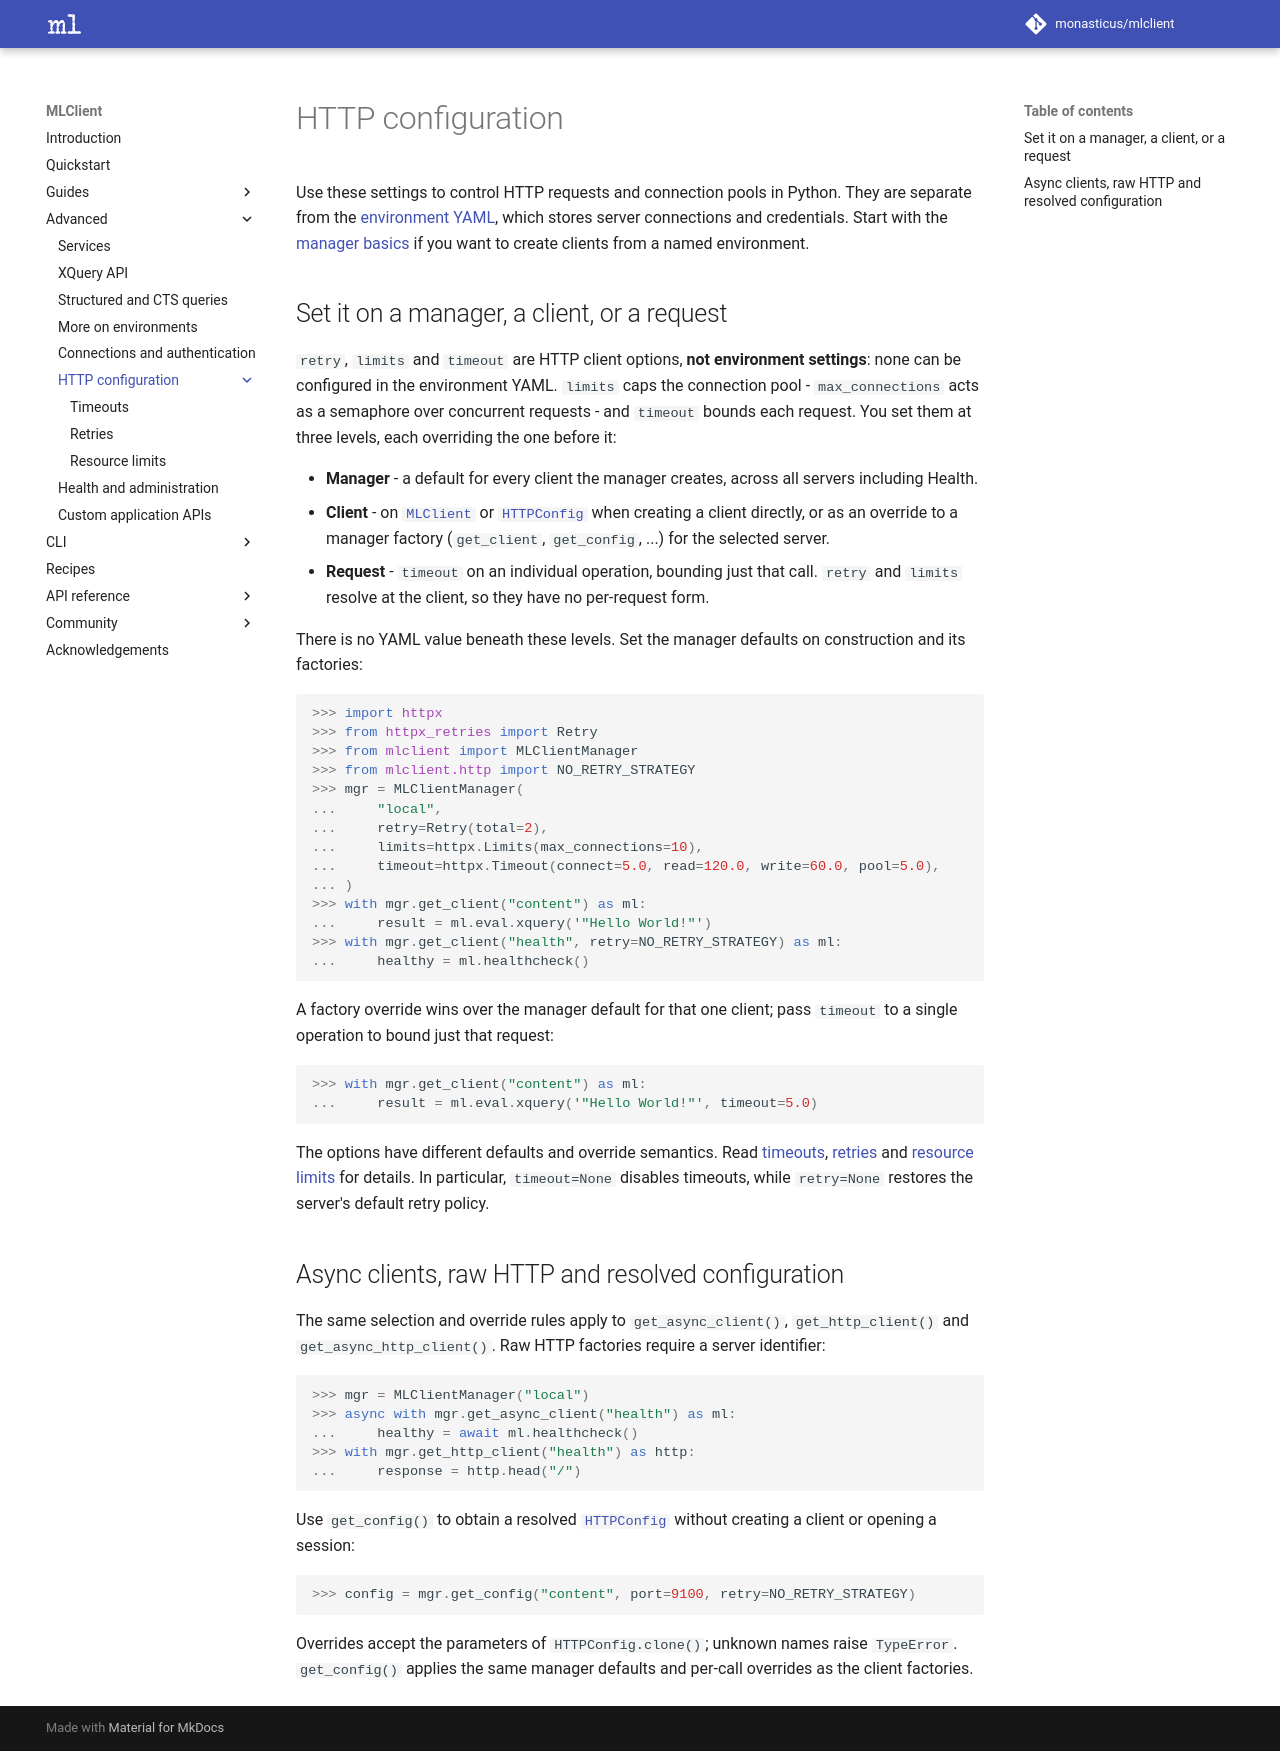

repository: monasticus/mlclient · page: dev/advanced/http/index.html · generator: mkdocs

# HTTP configuration

Use these settings to control HTTP requests and connection pools in Python.
They are separate from the [environment YAML](../../guides/environments.md), which stores server
connections and credentials. Start with the [manager basics](../../guides/environments.md#use-it-from-python)
if you want to create clients from a named environment.

## Set it on a manager, a client, or a request

`retry`, `limits` and `timeout` are HTTP client options, **not environment settings**: none can be configured in the environment YAML. `limits` caps the connection pool - `max_connections` acts as a semaphore over concurrent requests - and `timeout` bounds each request. You set them at three levels, each overriding the one before it:

- **Manager** - a default for every client the manager creates, across all servers including Health.
- **Client** - on [`MLClient`][mlclient.MLClient] or [`HTTPConfig`][mlclient.http.HTTPConfig] when creating a client directly, or as an override to a manager factory (`get_client`, `get_config`, ...) for the selected server.
- **Request** - `timeout` on an individual operation, bounding just that call. `retry` and `limits` resolve at the client, so they have no per-request form.

There is no YAML value beneath these levels. Set the manager defaults on construction and its factories:

```python
>>> import httpx
>>> from httpx_retries import Retry
>>> from mlclient import MLClientManager
>>> from mlclient.http import NO_RETRY_STRATEGY
>>> mgr = MLClientManager(
...     "local",
...     retry=Retry(total=2),
...     limits=httpx.Limits(max_connections=10),
...     timeout=httpx.Timeout(connect=5.0, read=120.0, write=60.0, pool=5.0),
... )
>>> with mgr.get_client("content") as ml:
...     result = ml.eval.xquery('"Hello World!"')
>>> with mgr.get_client("health", retry=NO_RETRY_STRATEGY) as ml:
...     healthy = ml.healthcheck()
```

A factory override wins over the manager default for that one client; pass `timeout` to a single operation to bound just that request:

```python
>>> with mgr.get_client("content") as ml:
...     result = ml.eval.xquery('"Hello World!"', timeout=5.0)
```

The options have different defaults and override semantics. Read
[timeouts](timeouts.md), [retries](retries.md) and
[resource limits](limits.md) for details. In particular, `timeout=None`
disables timeouts, while `retry=None` restores the server's default retry policy.

## Async clients, raw HTTP and resolved configuration

The same selection and override rules apply to `get_async_client()`, `get_http_client()` and `get_async_http_client()`. Raw HTTP factories require a server identifier:

```python
>>> mgr = MLClientManager("local")
>>> async with mgr.get_async_client("health") as ml:
...     healthy = await ml.healthcheck()
>>> with mgr.get_http_client("health") as http:
...     response = http.head("/")
```

Use `get_config()` to obtain a resolved [`HTTPConfig`][mlclient.http.HTTPConfig] without creating a client or opening a session:

```python
>>> config = mgr.get_config("content", port=9100, retry=NO_RETRY_STRATEGY)
```

Overrides accept the parameters of `HTTPConfig.clone()`; unknown names raise `TypeError`. `get_config()` applies the same manager defaults and per-call overrides as the client factories.
